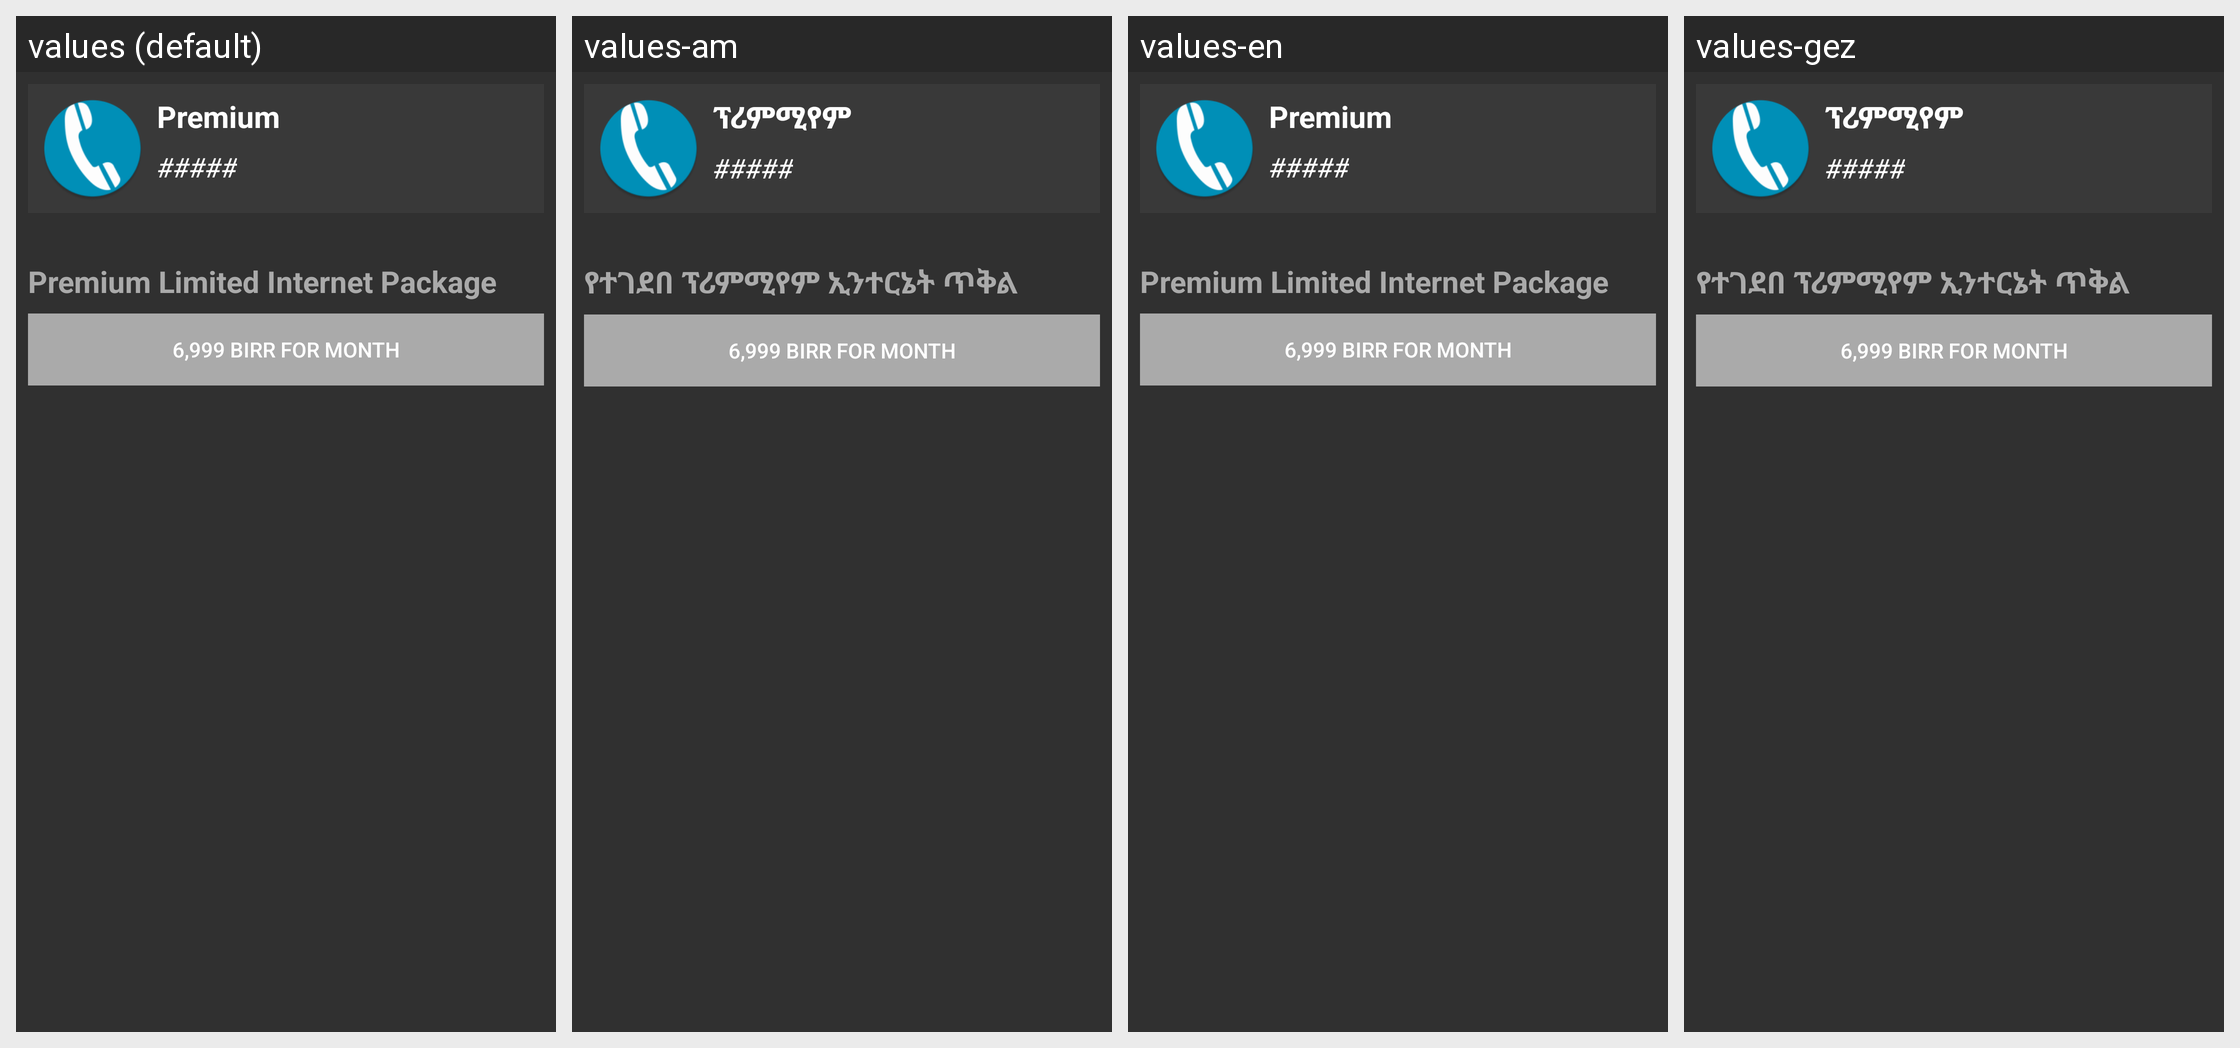

The same Android screen rendered under several of its app's locales, left to right. List the strings drawn on it with the default value and each locale's translation.
Android screen res/layout/premium.xml rendered under 4 locales, left to right: values (default), values-am, values-en, values-gez. Device: Nexus 5 (rendered at 1080×1920; each locale shown at half size, 540×960, under a caption strip naming it); theme AppThemeDark.
Other locales in the repository, not shown: values-om.
Strings drawn on this screen, with the default value and each locale's value (text and hints the layout hard-codes, and strings that could not be matched under every locale, appear in the picture but are not listed):

premium
  values: Premium
  values-am: ፕሪምሚየም
  values-en: Premium
  values-gez: ፕሪምሚየም

premium_limited_internet_package
  values: Premium Limited Internet Package
  values-am: የተገደበ ፕሪምሚየም ኢንተርኔት ጥቅል
  values-en: Premium Limited Internet Package
  values-gez: የተገደበ ፕሪምሚየም ኢንተርኔት ጥቅል
